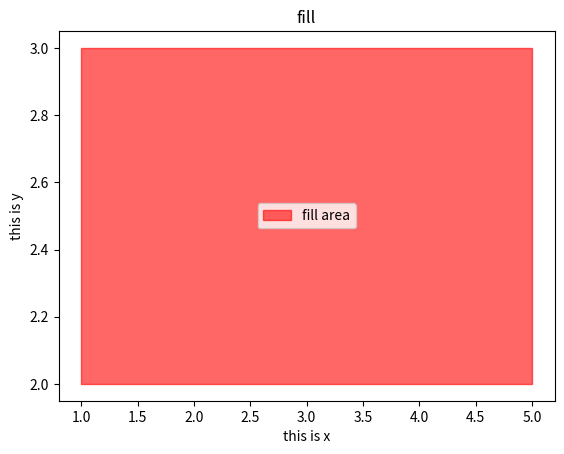

Source code (Python):
import matplotlib.pyplot as plt

x_values = [1, 2, 3, 4, 5]
y1_values = [2]
y2_values = [3]

plt.fill_between(x_values, y1_values, y2_values, color="red", alpha=0.6, label="fill area")
plt.xlabel("this is x")
plt.ylabel("this is y")
plt.legend()
plt.title("fill")
plt.show()
